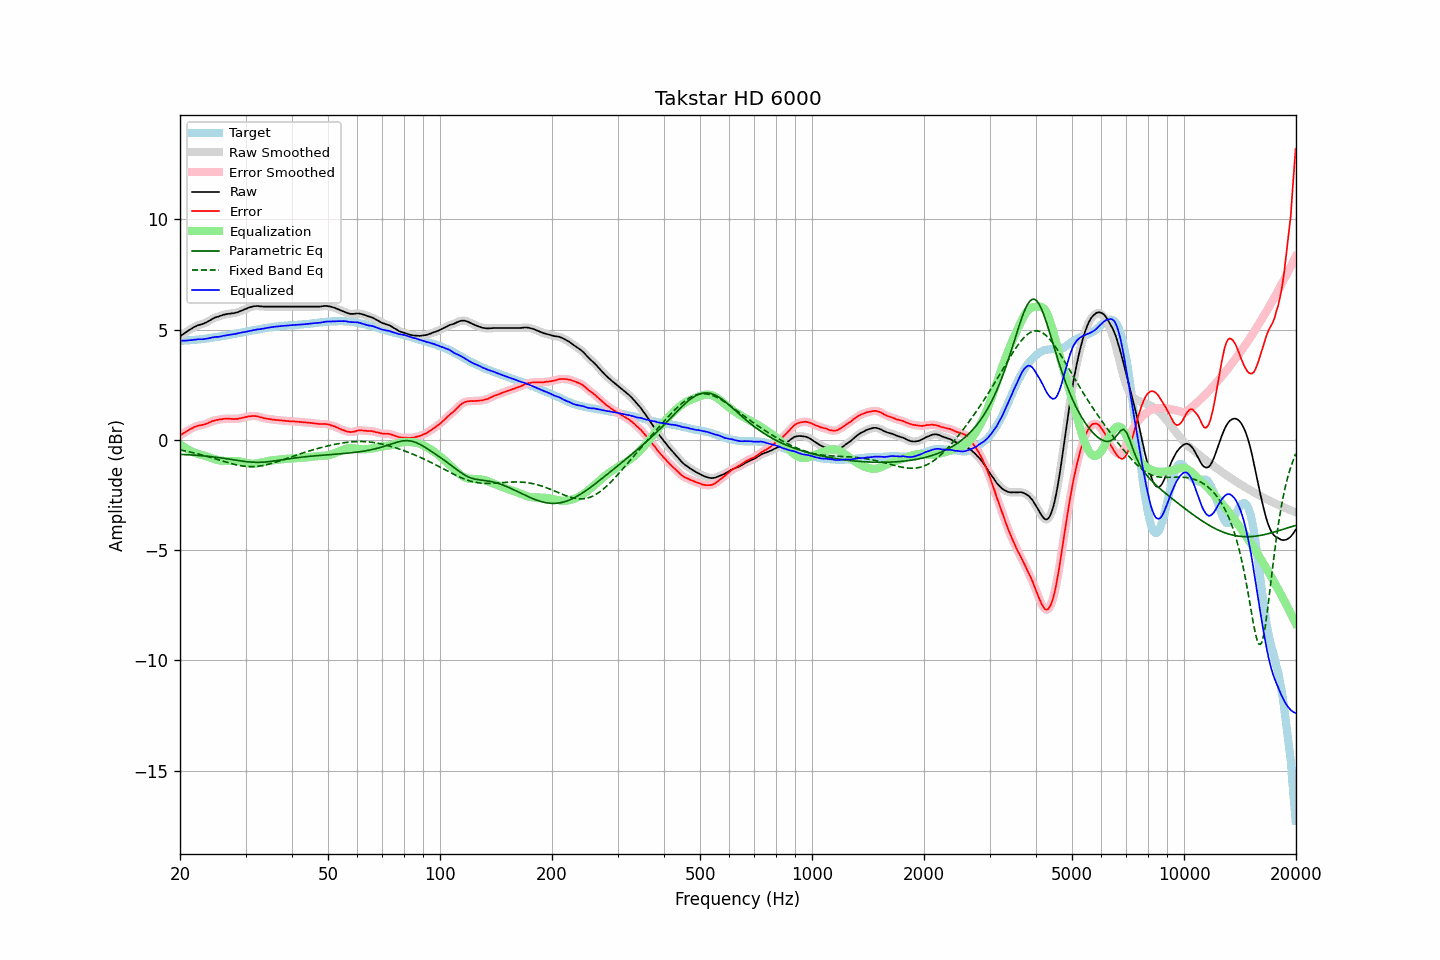

The table this chart was drawn from, first rows:
frequency, raw, error, smoothed, error_smoothed, equalization, parametric_eq, fixed_band_eq, equalized_raw, equalized_smoothed, target
20.00, 4.69, 0.20, 4.69, 0.20, -0.19, -0.65, -0.45, 4.50, 4.50, 4.49
20.20, 4.75, 0.26, 4.74, 0.25, -0.25, -0.66, -0.47, 4.50, 4.50, 4.49
20.40, 4.80, 0.30, 4.80, 0.29, -0.30, -0.66, -0.48, 4.50, 4.50, 4.50
20.61, 4.85, 0.34, 4.85, 0.34, -0.35, -0.67, -0.50, 4.50, 4.50, 4.51
20.81, 4.90, 0.39, 4.90, 0.38, -0.39, -0.67, -0.51, 4.51, 4.51, 4.51
21.02, 4.95, 0.43, 4.95, 0.43, -0.43, -0.67, -0.53, 4.51, 4.51, 4.52
21.23, 5.00, 0.48, 5.00, 0.47, -0.47, -0.68, -0.54, 4.52, 4.52, 4.52
21.44, 5.04, 0.51, 5.04, 0.51, -0.51, -0.68, -0.56, 4.53, 4.53, 4.53
21.66, 5.09, 0.55, 5.09, 0.55, -0.55, -0.69, -0.58, 4.54, 4.54, 4.54
21.87, 5.13, 0.59, 5.13, 0.58, -0.58, -0.69, -0.59, 4.55, 4.55, 4.54
22.09, 5.16, 0.61, 5.16, 0.61, -0.61, -0.70, -0.61, 4.55, 4.56, 4.55
22.31, 5.20, 0.64, 5.19, 0.64, -0.63, -0.70, -0.63, 4.57, 4.56, 4.56
22.54, 5.22, 0.66, 5.22, 0.66, -0.65, -0.71, -0.65, 4.57, 4.57, 4.56
22.76, 5.24, 0.67, 5.24, 0.67, -0.67, -0.71, -0.67, 4.57, 4.57, 4.57
22.99, 5.26, 0.68, 5.26, 0.68, -0.69, -0.72, -0.69, 4.57, 4.57, 4.58
23.22, 5.29, 0.70, 5.29, 0.70, -0.71, -0.73, -0.71, 4.58, 4.58, 4.59
23.45, 5.32, 0.72, 5.32, 0.72, -0.73, -0.73, -0.73, 4.58, 4.59, 4.60
23.69, 5.36, 0.75, 5.36, 0.75, -0.76, -0.74, -0.75, 4.60, 4.60, 4.61
23.92, 5.40, 0.78, 5.40, 0.78, -0.78, -0.75, -0.77, 4.61, 4.61, 4.62
24.16, 5.44, 0.81, 5.44, 0.82, -0.81, -0.76, -0.79, 4.63, 4.63, 4.62
24.40, 5.49, 0.85, 5.48, 0.85, -0.84, -0.76, -0.82, 4.65, 4.65, 4.63
24.65, 5.52, 0.86, 5.52, 0.87, -0.86, -0.77, -0.84, 4.65, 4.66, 4.65
24.89, 5.56, 0.89, 5.55, 0.89, -0.89, -0.78, -0.86, 4.67, 4.67, 4.66
25.14, 5.58, 0.91, 5.58, 0.91, -0.91, -0.79, -0.88, 4.67, 4.67, 4.67
25.39, 5.60, 0.92, 5.60, 0.92, -0.92, -0.80, -0.91, 4.68, 4.68, 4.68
25.65, 5.63, 0.94, 5.63, 0.93, -0.94, -0.81, -0.93, 4.69, 4.69, 4.69
25.91, 5.65, 0.94, 5.65, 0.94, -0.95, -0.82, -0.95, 4.70, 4.70, 4.71
26.16, 5.68, 0.96, 5.67, 0.95, -0.95, -0.83, -0.97, 4.73, 4.72, 4.72
26.43, 5.69, 0.96, 5.69, 0.96, -0.96, -0.84, -0.99, 4.73, 4.73, 4.73
26.69, 5.71, 0.97, 5.71, 0.97, -0.96, -0.85, -1.02, 4.75, 4.75, 4.74
26.96, 5.72, 0.96, 5.72, 0.96, -0.96, -0.86, -1.04, 4.76, 4.76, 4.76
27.23, 5.73, 0.96, 5.73, 0.96, -0.96, -0.87, -1.06, 4.77, 4.77, 4.77
27.50, 5.74, 0.95, 5.74, 0.95, -0.95, -0.89, -1.08, 4.78, 4.78, 4.79
27.77, 5.75, 0.95, 5.75, 0.95, -0.95, -0.90, -1.10, 4.79, 4.79, 4.80
28.05, 5.76, 0.94, 5.76, 0.95, -0.95, -0.91, -1.11, 4.80, 4.81, 4.81
28.33, 5.78, 0.95, 5.78, 0.95, -0.96, -0.92, -1.13, 4.82, 4.82, 4.82
28.62, 5.80, 0.96, 5.80, 0.96, -0.97, -0.93, -1.15, 4.83, 4.83, 4.84
28.90, 5.83, 0.98, 5.83, 0.97, -0.98, -0.94, -1.16, 4.85, 4.85, 4.85
29.19, 5.86, 0.99, 5.86, 0.99, -0.99, -0.95, -1.17, 4.87, 4.87, 4.87
29.48, 5.89, 1.01, 5.89, 1.01, -1.01, -0.96, -1.18, 4.88, 4.88, 4.88
29.78, 5.92, 1.02, 5.92, 1.02, -1.02, -0.97, -1.19, 4.89, 4.89, 4.90
30.08, 5.95, 1.04, 5.95, 1.04, -1.04, -0.98, -1.20, 4.91, 4.91, 4.91
30.38, 5.98, 1.05, 5.98, 1.05, -1.06, -0.99, -1.21, 4.92, 4.92, 4.93
30.68, 6.01, 1.07, 6.00, 1.07, -1.07, -1.00, -1.21, 4.94, 4.94, 4.93
30.99, 6.03, 1.08, 6.03, 1.08, -1.08, -1.00, -1.21, 4.95, 4.95, 4.95
31.30, 6.05, 1.09, 6.05, 1.09, -1.08, -1.01, -1.21, 4.97, 4.97, 4.96
31.61, 6.07, 1.09, 6.06, 1.09, -1.08, -1.01, -1.21, 4.99, 4.98, 4.98
31.93, 6.07, 1.08, 6.07, 1.08, -1.07, -1.02, -1.20, 4.99, 5.00, 4.99
32.24, 6.08, 1.07, 6.07, 1.07, -1.06, -1.02, -1.20, 5.01, 5.01, 5.01
32.57, 6.07, 1.05, 6.07, 1.05, -1.05, -1.02, -1.19, 5.02, 5.02, 5.02
32.89, 6.06, 1.02, 6.06, 1.03, -1.03, -1.01, -1.18, 5.02, 5.03, 5.03
33.22, 6.06, 1.02, 6.05, 1.01, -1.02, -1.01, -1.17, 5.04, 5.04, 5.04
33.55, 6.05, 0.99, 6.05, 0.99, -1.00, -1.01, -1.16, 5.05, 5.05, 5.06
33.89, 6.05, 0.98, 6.05, 0.98, -0.98, -1.00, -1.14, 5.07, 5.07, 5.07
34.23, 6.05, 0.96, 6.05, 0.96, -0.97, -1.00, -1.12, 5.08, 5.08, 5.09
34.57, 6.05, 0.95, 6.05, 0.95, -0.95, -0.99, -1.11, 5.10, 5.10, 5.09
34.92, 6.05, 0.95, 6.05, 0.94, -0.94, -0.98, -1.09, 5.11, 5.11, 5.10
35.27, 6.05, 0.93, 6.05, 0.93, -0.93, -0.97, -1.07, 5.12, 5.12, 5.12
35.62, 6.05, 0.92, 6.05, 0.92, -0.92, -0.96, -1.04, 5.13, 5.13, 5.13
35.97, 6.05, 0.91, 6.05, 0.91, -0.91, -0.95, -1.02, 5.14, 5.14, 5.14
... 635 more rows
